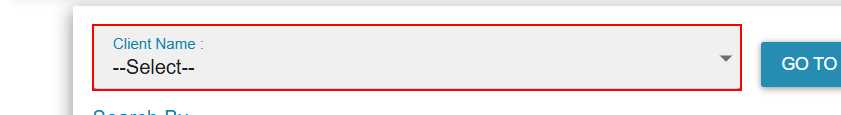
Workflow: Main

Step 1: click on the drop-down

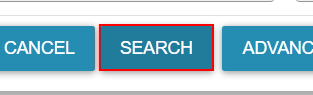
Step 2: click on the text box

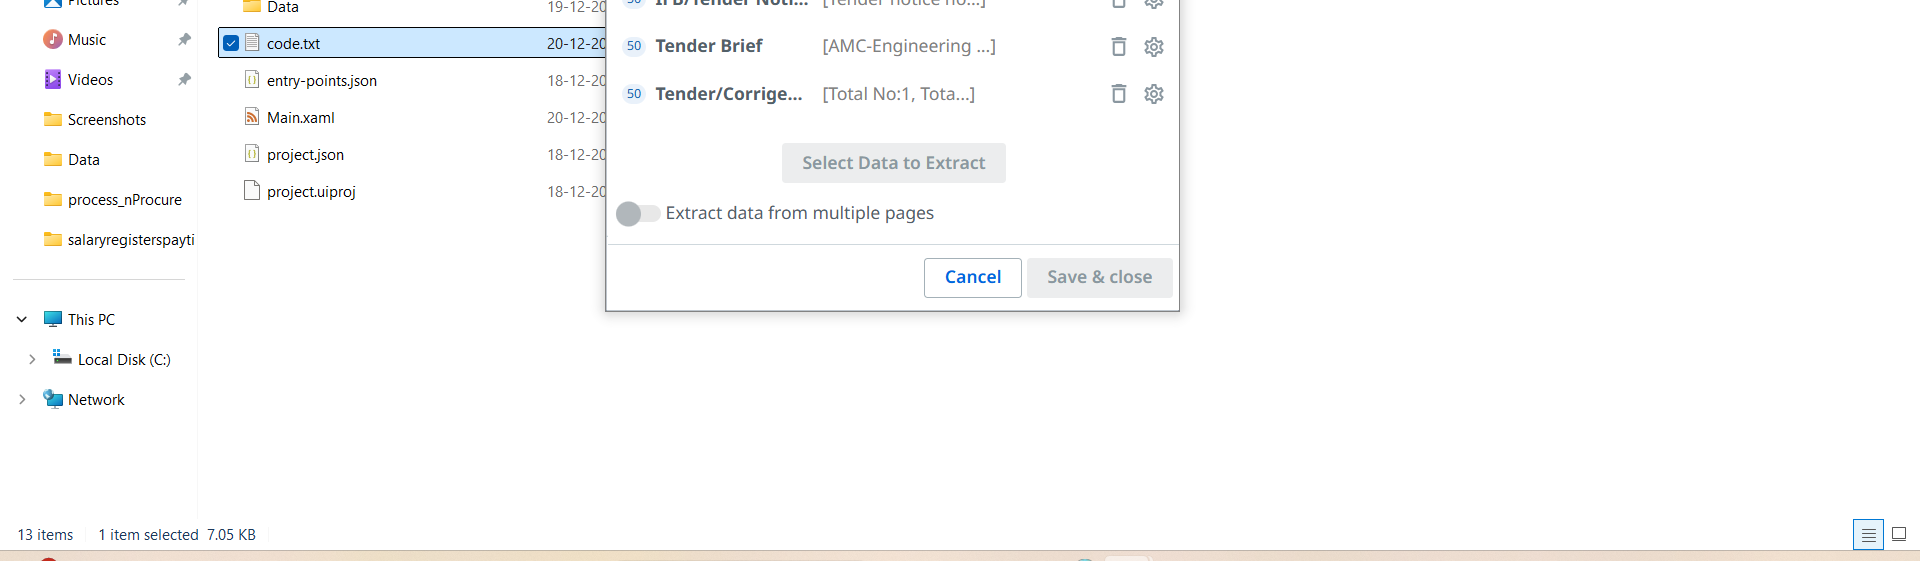
Step 3: get-text from 'IFB/Tender Notice No.Te…'